Run: headless pygame with SDL's dummy video driver; simulated clock (each Clock.tick advances the game by its frame time, no real sleeping); random seed 0; keys injected as events and as key.get_pressed() state; mouse plan: one left click at the window centre at the start of phase 2, then a move to the lower-right quarter at the start of phase 3.
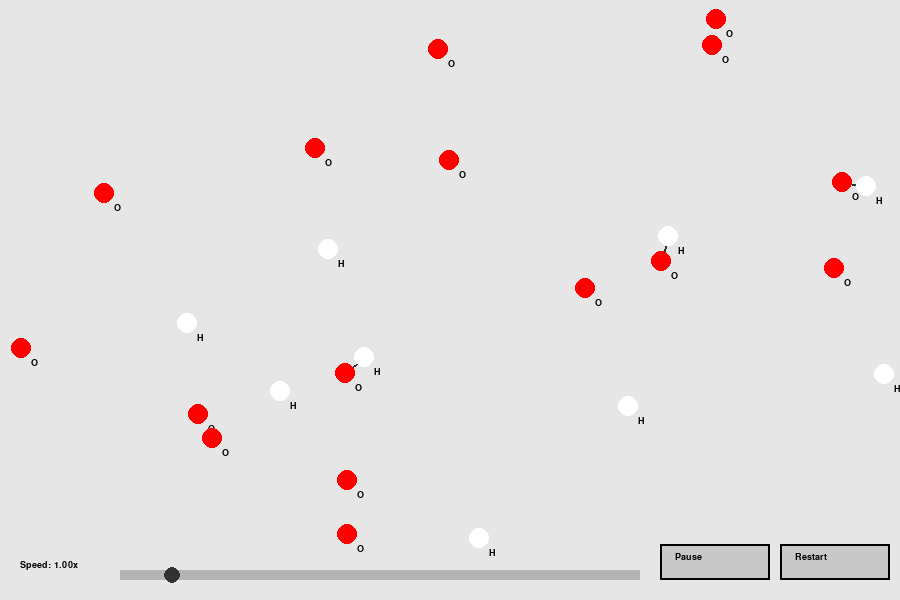
Frame 1 of 4 · flips 1–60 · no input
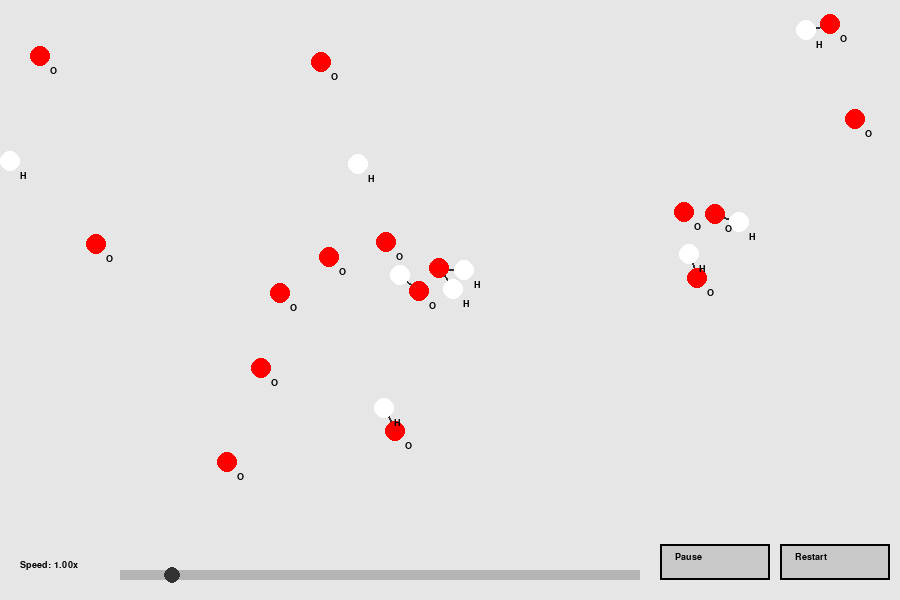
Frame 2 of 4 · flips 61–180 · clicked the window centre · tapped SPACE, RETURN · held RIGHT (→), D
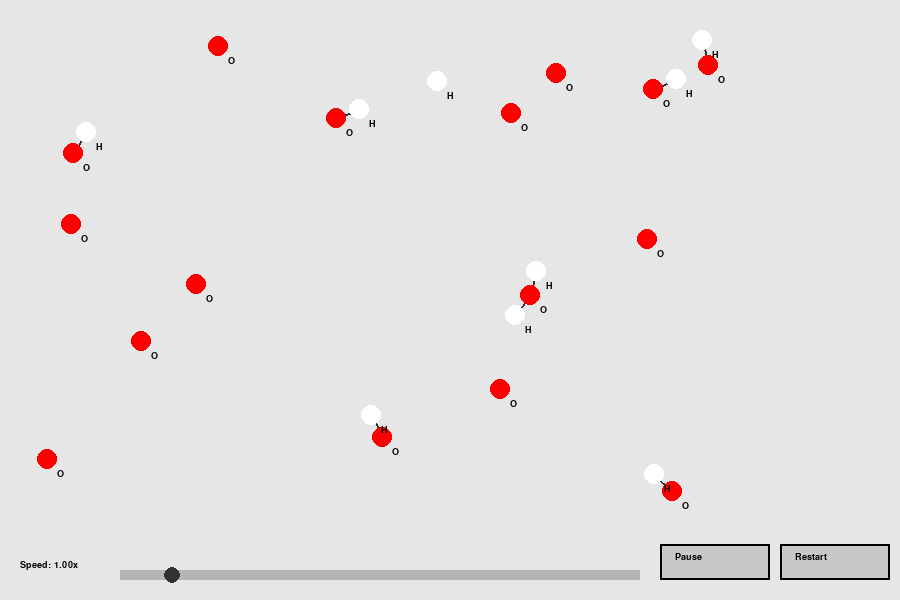
Frame 3 of 4 · flips 181–300 · moved the mouse to the lower-right quarter · held DOWN (↓), S
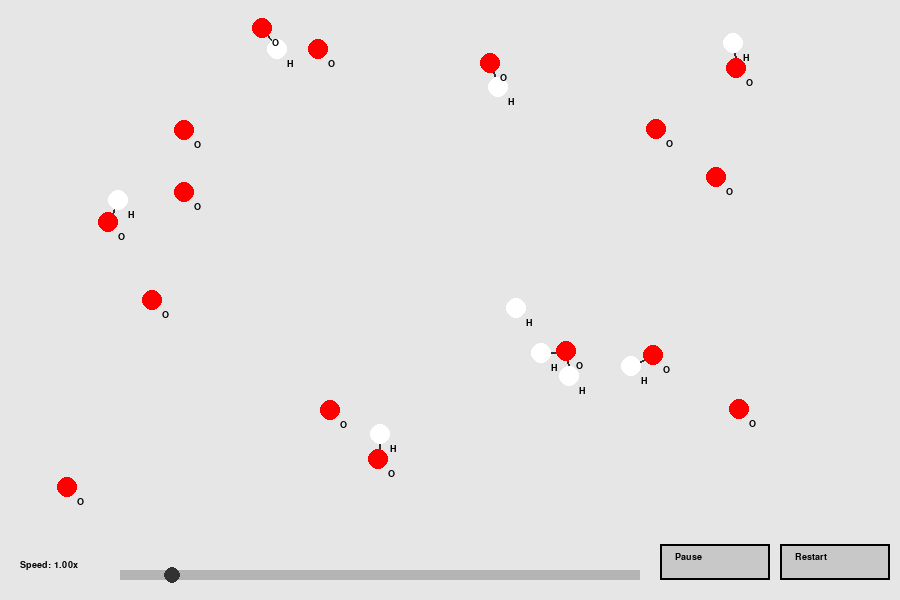
Frame 4 of 4 · flips 301–420 · held LEFT (←), A, UP (↑), W

The pygame program that drew these frames:

# подключаем библиотеку pygame для графики и симуляции
import pygame

# генерация случайных чисел
import random

# математические функции (sin, cos, sqrt и т.д.)
import math


# -------------------------
# НАСТРОЙКИ СИМУЛЯЦИИ
# -------------------------

# ширина окна
WIDTH, HEIGHT = 900, 600

# количество частиц в начале
NUM_PARTICLES = 25

# базовая скорость атомов
BASE_SPEED = 2.0

# радиус атома (размер кружка)
RADIUS = 10


# -------------------------
# ПОЛЗУНОК СКОРОСТИ
# -------------------------

# X-координата начала ползунка
SLIDER_X = 120

# Y-координата ползунка (внизу экрана)
SLIDER_Y = HEIGHT - 30

# ширина ползунка
SLIDER_W = 520

# толщина ползунка
SLIDER_H = 10


# -------------------------
# КНОПКИ UI
# -------------------------

# ширина кнопки
BUTTON_W, BUTTON_H = 110, 36

# Y-координата кнопок (внизу)
BUTTON_Y = HEIGHT - BUTTON_H - 20

# кнопка restart справа
BUTTON_X_RESTART = WIDTH - BUTTON_W - 10

# кнопка pause левее restart
BUTTON_X_PAUSE = BUTTON_X_RESTART - BUTTON_W - 10


# -------------------------
# ГЛОБАЛЬНЫЕ ПЕРЕМЕННЫЕ
# -------------------------

# множитель скорости (изменяется ползунком)
speed_multiplier = 1.0

# состояние паузы
paused = False

# флаг перетаскивания ползунка
dragging_slider = False


# -------------------------
# ХИМИЧЕСКИЕ ВАЛЕНТНОСТИ
# -------------------------

# сколько связей может иметь каждый атом
VALENCE = {
    "H": 1,   # водород = 1 связь
    "O": 2    # кислород = 2 связи
}


# список всех связей между атомами
bonds = []

# счётчик связей для каждого атома
bond_count = {}

# хранение структуры воды (O → [H, H])
water_pairs = {}


# -------------------------
# ЦВЕТА АТОМОВ
# -------------------------

COLORS = {
    "H": (255, 255, 255),  # белый водород
    "O": (255, 0, 0),      # красный кислород
}


# -------------------------
# КЛАСС АТОМА
# -------------------------

class Particle:

    # создание атома
    def __init__(self, kind):

        # тип атома (H или O)
        self.kind = kind

        # случайная позиция X
        self.x = random.uniform(50, WIDTH - 50)

        # случайная позиция Y
        self.y = random.uniform(50, HEIGHT - 80)

        # случайное направление движения
        angle = random.uniform(0, 2 * math.pi)

        # скорость по X
        self.vx = math.cos(angle) * BASE_SPEED

        # скорость по Y
        self.vy = math.sin(angle) * BASE_SPEED


    # движение атома
    def move(self):

        # обновляем позицию X
        self.x += self.vx * speed_multiplier

        # обновляем позицию Y
        self.y += self.vy * speed_multiplier

        # отражение от левой границы
        if self.x <= RADIUS:
            self.x = RADIUS
            self.vx *= -1

        # отражение от правой границы
        if self.x >= WIDTH - RADIUS:
            self.x = WIDTH - RADIUS
            self.vx *= -1

        # отражение от верхней границы
        if self.y <= RADIUS:
            self.y = RADIUS
            self.vy *= -1

        # отражение от нижней границы
        if self.y >= HEIGHT - 60:
            self.y = HEIGHT - 60
            self.vy *= -1

        # нормализация скорости
        self.normalize_speed()


    # нормализация скорости (чтобы не ускорялись)
    def normalize_speed(self):

        # длина вектора скорости
        mag = math.hypot(self.vx, self.vy)

        # защита от деления на 0
        if mag == 0:
            return

        # нормализуем vx
        self.vx = self.vx / mag * BASE_SPEED

        # нормализуем vy
        self.vy = self.vy / mag * BASE_SPEED


    # отрисовка атома
    def draw(self, screen, font):

        # рисуем круг атома
        pygame.draw.circle(screen, COLORS[self.kind],
                           (int(self.x), int(self.y)), RADIUS)

        # текст метки атома
        label = font.render(self.kind, True, (0, 0, 0))

        # вывод текста рядом с атомом
        screen.blit(label, (self.x + 10, self.y + 10))


# -------------------------
# СТОЛКНОВЕНИЯ АТОМОВ
# -------------------------

def handle_collisions(particles):

    # перебор всех пар атомов
    for i in range(len(particles)):

        for j in range(i + 1, len(particles)):

            # первый атом
            p1 = particles[i]

            # второй атом
            p2 = particles[j]

            # разница по X
            dx = p2.x - p1.x

            # разница по Y
            dy = p2.y - p1.y

            # расстояние между атомами
            dist = math.hypot(dx, dy)

            # если пересекаются
            if dist < 2 * RADIUS and dist > 0:

                # нормаль по X
                nx = dx / dist

                # нормаль по Y
                ny = dy / dist

                # глубина пересечения
                overlap = 2 * RADIUS - dist

                # раздвигаем p1
                p1.x -= nx * overlap / 2
                p1.y -= ny * overlap / 2

                # раздвигаем p2
                p2.x += nx * overlap / 2
                p2.y += ny * overlap / 2

                # обмен скоростей X
                p1.vx, p2.vx = p2.vx, p1.vx

                # обмен скоростей Y
                p1.vy, p2.vy = p2.vy, p1.vy


# -------------------------
# ОБРАЗОВАНИЕ СВЯЗЕЙ
# -------------------------

def try_bonding(particles):

    # доступ к глобальным структурам
    global bonds, bond_count, water_pairs

    # перебор атомов
    for i in range(len(particles)):

        for j in range(len(particles)):

            # пропуск самого себя
            if i == j:
                continue

            # атом A
            a = particles[i]

            # атом B
            b = particles[j]

            # проверка типа (O + H)
            if a.kind == "O" and b.kind == "H":

                # проверка валентности кислорода
                if bond_count.get(i, 0) >= 2:
                    continue

                # проверка валентности водорода
                if bond_count.get(j, 0) >= 1:
                    continue

                # расстояние
                dx = b.x - a.x
                dy = b.y - a.y
                dist = math.hypot(dx, dy)

                # если рядом
                if dist < 35:

                    # связь
                    pair = (i, j)

                    # если ещё нет связи
                    if pair not in bonds:

                        # добавляем связь
                        bonds.append(pair)

                        # увеличиваем счётчики
                        bond_count[i] = bond_count.get(i, 0) + 1
                        bond_count[j] = 1

                        # сохраняем структуру воды
                        water_pairs.setdefault(i, []).append(j)


# -------------------------
# ЖЁСТКИЕ СВЯЗИ
# -------------------------

def enforce_bonds(particles):

    # длина связи
    target = 25

    # перебор связей
    for i, j in bonds:

        # защита от выхода за массив
        if i >= len(particles) or j >= len(particles):
            continue

        # атомы
        p1 = particles[i]
        p2 = particles[j]

        # разница координат
        dx = p2.x - p1.x
        dy = p2.y - p1.y

        # расстояние
        dist = math.hypot(dx, dy)

        # защита
        if dist == 0:
            continue

        # корректировка расстояния
        diff = (dist - target) / dist

        # корректируем p1
        p1.x += dx * diff * 0.5
        p1.y += dy * diff * 0.5

        # корректируем p2
        p2.x -= dx * diff * 0.5
        p2.y -= dy * diff * 0.5


# -------------------------
# УГОЛ ВОДЫ 104.5°
# -------------------------

def enforce_water_angle(particles):

    # угол воды в радианах
    WATER_ANGLE = math.radians(104.5)

    # перебор молекул воды
    for o, hs in water_pairs.items():

        # проверка существования атомов
        if len(hs) < 2:
            continue

        # кислород
        O = particles[o]

        # два водорода
        H1 = particles[hs[0]]
        H2 = particles[hs[1]]

        # векторы
        v1 = (H1.x - O.x, H1.y - O.y)
        v2 = (H2.x - O.x, H2.y - O.y)

        # углы
        a1 = math.atan2(v1[1], v1[0])
        a2 = math.atan2(v2[1], v2[0])

        # текущий угол
        angle = abs(a2 - a1)

        # нормализация
        if angle > math.pi:
            angle = 2 * math.pi - angle

        # ошибка
        error = angle - WATER_ANGLE

        # сила коррекции
        correction = error * 0.02

        # корректировка H1
        H1.x = O.x + math.cos(a1 - correction) * 25
        H1.y = O.y + math.sin(a1 - correction) * 25

        # корректировка H2
        H2.x = O.x + math.cos(a2 + correction) * 25
        H2.y = O.y + math.sin(a2 + correction) * 25


# -------------------------
# UI
# -------------------------

def handle_slider(mx, my):

    global speed_multiplier

    if SLIDER_Y - 10 <= my <= SLIDER_Y + 20 and SLIDER_X <= mx <= SLIDER_X + SLIDER_W:

        rel = (mx - SLIDER_X) / SLIDER_W

        speed_multiplier = max(0.1, min(10.0, rel * 10))


def draw_slider(screen, font):

    pygame.draw.rect(screen, (180, 180, 180),
                     (SLIDER_X, SLIDER_Y, SLIDER_W, SLIDER_H))

    knob = SLIDER_X + int((speed_multiplier / 10) * SLIDER_W)

    pygame.draw.circle(screen, (50, 50, 50),
                       (knob, SLIDER_Y + 5), 8)

    txt = font.render(f"Speed: {speed_multiplier:.2f}x", True, (0, 0, 0))

    screen.blit(txt, (20, HEIGHT - 40))


def draw_button(screen, font, x, text):

    pygame.draw.rect(screen, (200, 200, 200),
                     (x, BUTTON_Y, BUTTON_W, BUTTON_H))

    pygame.draw.rect(screen, (0, 0, 0),
                     (x, BUTTON_Y, BUTTON_W, BUTTON_H), 2)

    screen.blit(font.render(text, True, (0, 0, 0)),
                (x + 15, BUTTON_Y + 8))


# -------------------------
# RESET
# -------------------------

def reset():

    global bonds, bond_count, water_pairs

    bonds = []
    bond_count = {}
    water_pairs = {}

    return [Particle(random.choice(["H", "O"])) for _ in range(NUM_PARTICLES)]


# -------------------------
# MAIN LOOP
# -------------------------

def main():

    global paused, dragging_slider

    pygame.init()

    screen = pygame.display.set_mode((WIDTH, HEIGHT))

    clock = pygame.time.Clock()

    font = pygame.font.SysFont("Arial", 14)

    particles = reset()

    running = True

    while running:

        screen.fill((230, 230, 230))

        mx, my = pygame.mouse.get_pos()

        for event in pygame.event.get():

            if event.type == pygame.QUIT:
                running = False

            elif event.type == pygame.MOUSEBUTTONDOWN:

                if BUTTON_X_RESTART <= mx <= BUTTON_X_RESTART + BUTTON_W:
                    if BUTTON_Y <= my <= BUTTON_Y + BUTTON_H:
                        particles = reset()

                elif BUTTON_X_PAUSE <= mx <= BUTTON_X_PAUSE + BUTTON_W:
                    if BUTTON_Y <= my <= BUTTON_Y + BUTTON_H:
                        paused = not paused

                elif SLIDER_Y - 10 <= my <= SLIDER_Y + 20:
                    if SLIDER_X <= mx <= SLIDER_X + SLIDER_W:
                        dragging_slider = True
                        handle_slider(mx, my)

            elif event.type == pygame.MOUSEBUTTONUP:
                dragging_slider = False

            elif event.type == pygame.MOUSEMOTION and dragging_slider:
                handle_slider(*event.pos)

        if not paused:

            for p in particles:
                p.move()

            handle_collisions(particles)
            try_bonding(particles)
            enforce_bonds(particles)
            enforce_water_angle(particles)

        for i, j in bonds:

            if i < len(particles) and j < len(particles):

                pygame.draw.line(screen, (50, 50, 50),
                                 (particles[i].x, particles[i].y),
                                 (particles[j].x, particles[j].y), 2)

        for p in particles:
            p.draw(screen, font)

        draw_slider(screen, font)

        draw_button(screen, font, BUTTON_X_PAUSE,
                    "Pause" if not paused else "Resume")

        draw_button(screen, font, BUTTON_X_RESTART, "Restart")

        pygame.display.flip()

        clock.tick(60)

    pygame.quit()


if __name__ == "__main__":
    main()
